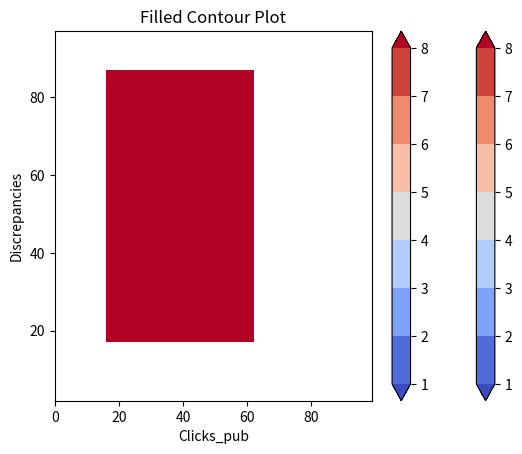

The script that saved this image:
import matplotlib.pyplot as plt
import numpy as np
from numpy import random as rnd
  
# feature_x = np.linspace(1, 100, 1000) # number spaces evenly w.r.t interval
# feature_y = np.linspace(1, 100, 1000) # geomspace

x = rnd.randint(100, size=(100))
y = rnd.randint(100, size=(100))

[X, Y] = np.meshgrid(x, y)# Return coordinate matrices from coordinate vectors.

fig, ax = plt.subplots(1, 1)

Z =0.55*(X ** 3) + 3*(Y **3) + X**2 + Y**2 # - 200*X + 200*Y

#Z = X ** 3
#Z = np.sqrt(X**2 + Y**2) + 5*X + 5*Y
#Z = np.sqrt(X**3 + Y**3)

lvl = [1,2,3,4,5,6,7,8]
cs = plt.contourf(X,Y,Z,levels = lvl,cmap='coolwarm',extend='both') #,hatches=['-','/','\\']) 
clb = fig.colorbar(cs)


# plots filled contour plot

ax.set_title('Filled Contour Plot')
ax.set_xlabel('Clicks_pub')
ax.set_ylabel('Discrepancies')


fig.colorbar(cs)

plt.show()
